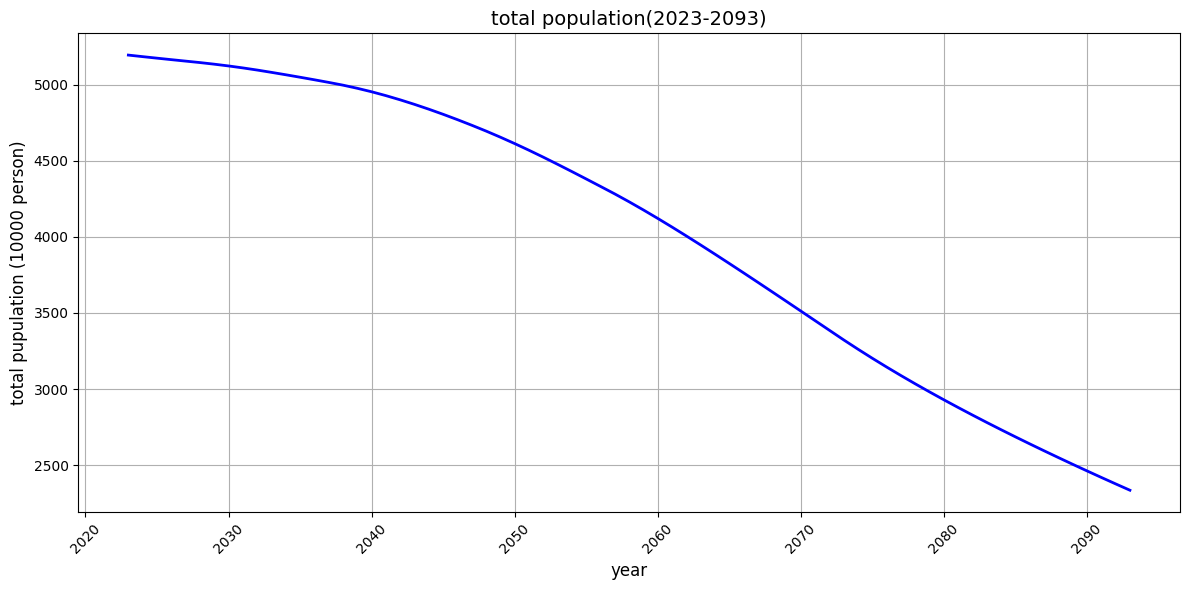

Reproduce this figure in Python.
import pandas as pd
import numpy as np
import matplotlib.pyplot as plt

# 한글 폰트 설정
plt.rcParams["font.family"] = "Malgun Gothic"  # 윈도우의 경우
# plt.rcParams['font.family'] = 'AppleGothic'  # macOS의 경우
plt.rcParams["axes.unicode_minus"] = False  # 마이너스 기호 깨짐 방지


class DemographicModule:
    def __init__(self):
        """인구모듈 초기화"""

        # self.population_structure = None  # 전체 인구
        # 보고서 참조
        self.population_structure = create_initial_population_2023()

        self.working_age = None  # 생산가능인구 (18-64세)
        self.elderly = None  # 고령인구 (65세 이상)

        # 인구 변동요인 초기화 (중위가정 기준)
        self.params = {
            "fertility_rate": {  # 합계출산율 보고서 p11
                2023: 0.73,
                2030: 0.96,
                2040: 1.19,
                2050: 1.21,
                2060: 1.21,
                2070: 1.21,
            },
            "life_expectancy": {  # 기대수명 보고서 p11
                2023: 84.3,
                2030: 85.7,
                2040: 87.4,
                2050: 88.9,
                2060: 90.1,
                2070: 91.2,
            },
            "net_migration": {  # 국제순이동(천명) 보고서 p11
                2023: 43,
                2030: 46,
                2040: 46,
                2050: 43,
                2060: 43,
                2070: 40,
            },
        }

    def project_population(self, year):
        """특정 연도의 인구추계"""
        # 1. 연령별/성별 인구구조 계산
        population_structure = self._calculate_population_structure(year)

        # 2. 주요 인구지표 계산
        demographic_indicators = {
            "year": year,
            "total_population": population_structure["total"].sum(),
            "working_age_population": population_structure[
                (population_structure["age"] >= 18) & (population_structure["age"] < 65)
            ]["total"].sum(),
            "elderly_population": population_structure[
                population_structure["age"] >= 65
            ]["total"].sum(),
        }
        demographic_indicators["elderly_dependency"] = (
            demographic_indicators["elderly_population"]
            / demographic_indicators["working_age_population"]
            * 100
        )

        return {
            "population_structure": population_structure,
            "indicators": demographic_indicators,
        }

    def _calculate_population_structure(self, year):
        """연령별/성별 인구구조 계산 (간단한 코호트 요인법)

        TODO :  더 정교한 연령별/성별 사망률 적용
            연령별 출산율 차등 적용
            연령별/성별 국제순이동 패턴 반영
            코호트별 특성 반영
        """
        if year == 2023:  # 기준연도는 초기 인구구조 반환
            return self.population_structure

        # 이전 연도의 인구구조로부터 계산
        prev_population_struct = self._calculate_population_structure(year - 1).copy()

        # 연령 증가 (모든 연령층을 1세 증가)
        prev_population_struct["age"] += 1

        # 사망률 적용 (간단한 연령별 사망률)
        survival_rates = self._get_survival_rates(prev_population_struct["age"])
        prev_population_struct["male"] *= survival_rates
        prev_population_struct["female"] *= survival_rates

        # 출생아 수 계산
        fertility_rate = self.get_fertility_rate(year)
        fertile_women = prev_population_struct[
            (prev_population_struct["age"] >= 15)
            & (prev_population_struct["age"] <= 49)
        ]["female"].sum()

        total_births = (
            fertile_women * fertility_rate / (49 - 15 + 1)
        )  # 합계출산율->연간 출생아수로 전환

        # 출생성비 적용
        male_births = total_births * 0.5
        female_births = total_births * 0.5

        # 4. 신생아 행 추가
        newborn_row = pd.DataFrame(
            {
                "age": [0],
                "total": [male_births + female_births],
                "male": [male_births],
                "female": [female_births],
            }
        )

        # 5. 국제순이동 반영 (간단히 전체 인구에 비례하여 배분)
        net_migration = self._get_net_migration(year)
        migration_ratio = net_migration / prev_population_struct["total"].sum()

        prev_population_struct["male"] *= 1 + migration_ratio
        prev_population_struct["female"] *= 1 + migration_ratio

        # 6. 최종 인구구조 생성
        population_structure = pd.concat(
            [newborn_row, prev_population_struct[prev_population_struct["age"] <= 200]]
        )
        population_structure["total"] = (
            population_structure["male"] + population_structure["female"]
        )

        return population_structure.reset_index(drop=True)

    def _get_survival_rates(self, ages):
        """간단한 연령별 생존률 계산"""
        # 0세: 0.995, 1-39세: 0.999, 40-69세: 0.995, 70-89세: 0.98, 90세 이상: 0.90
        # 출처 통계청 사망원인통계
        survival_rates = np.ones(len(ages))

        survival_rates[ages == 0] = 0.995
        survival_rates[(ages >= 1) & (ages < 40)] = 0.999
        survival_rates[(ages >= 40) & (ages < 70)] = 0.995
        survival_rates[(ages >= 70) & (ages < 90)] = 0.98
        survival_rates[ages >= 90] = 0.90

        return survival_rates

    def _get_net_migration(self, year):
        """특정 연도의 국제순이동자 수 반환"""
        years = sorted(self.params["net_migration"].keys())
        migration = [self.params["net_migration"][y] for y in years]

        return np.interp(year, years, migration) * 1000  # 천명 단위를 명 단위로 변환

    def get_fertility_rate(self, year):
        """특정 연도의 합계출산율 반환"""
        # 중간값은 선형보간
        years = sorted(self.params["fertility_rate"].keys())
        rates = [self.params["fertility_rate"][y] for y in years]

        return np.interp(year, years, rates)


def create_initial_population_2023():
    """2023년 초기 인구구조 생성
    국민연금 재정추계 자료 14페이지 참조

    """
    # 연령대별 인구 (만명)
    age_groups = {"under_18": 705, "18_64": 3501, "65_plus": 950}

    # 연령별 인구 분포 (더 세분화된 데이터가 필요)
    population_structure = []

    # # 0-17세 인구 분포
    # young_pop_per_age = age_groups["under_18"] * 10000 / 18  # 만명을 명으로 변환
    # for age in range(18):
    #     population_structure.append(
    #         {
    #             "age": age,
    #             "total": young_pop_per_age,
    #             "male": young_pop_per_age * 0.5,  # 성비 가정
    #             "female": young_pop_per_age * 0.5,
    #         }
    #     )

    # # 18-64세 인구 분포
    # working_pop_per_age = age_groups["18_64"] * 10000 / 47
    # for age in range(18, 65):
    #     population_structure.append(
    #         {
    #             "age": age,
    #             "total": working_pop_per_age,
    #             "male": working_pop_per_age * 0.5,
    #             "female": working_pop_per_age * 0.5,
    #         }
    #     )

    # # 65세 이상 인구 분포
    # elderly_pop_per_age = age_groups["65_plus"] * 10000 / 36  # 65-100세 가정
    # for age in range(65, 101):
    #     population_structure.append(
    #         {
    #             "age": age,
    #             "total": elderly_pop_per_age,
    #             "male": elderly_pop_per_age * 0.5,  # 고령층 성비 반영
    #             "female": elderly_pop_per_age * 0.5,
    #         }
    #     )

    ######  연령대별 보다 현실적인 인구 구성
    young_total = age_groups["under_18"] * 10000  # 만명을 명으로 변환
    for age in range(18):
        weight = 0.8 + (age / 17) * 0.4  # 0세: 0.8, 17세: 1.2로 선형 증가
        pop_at_age = (
            young_total * weight / sum([0.8 + (a / 17) * 0.4 for a in range(18)])
        )
        population_structure.append(
            {
                "age": age,
                "total": pop_at_age,
                "male": pop_at_age * 0.51,
                "female": pop_at_age * 0.49,
            }
        )

    # 18-64세 인구 분포 (40-50대가 가장 많음)
    working_total = age_groups["18_64"] * 10000
    for age in range(18, 65):
        if 40 <= age <= 55:  # 40-55세는 더 높은 비중
            weight = 1.3
        else:
            weight = 0.8
        pop_at_age = (
            working_total * weight / (0.8 * 32 + 1.3 * 15)
        )  # 32년은 0.8비중, 15년은 1.3비중
        population_structure.append(
            {
                "age": age,
                "total": pop_at_age,
                "male": pop_at_age * 0.5,
                "female": pop_at_age * 0.5,
            }
        )

    # 65세 이상 인구 분포 (초기에 높고 점차 감소)
    elderly_total = age_groups["65_plus"] * 10000
    for age in range(65, 101):
        weight = (
            2.0 if age < 75 else (1.0 if age < 85 else 0.5)
        )  # 65-74세, 75-84세, 85세 이상 구분
        pop_at_age = (
            elderly_total * weight / (2.0 * 10 + 1.0 * 10 + 0.5 * 16)
        )  # 각 구간별 연수 고려
        population_structure.append(
            {
                "age": age,
                "total": pop_at_age,
                "male": pop_at_age * 0.45,
                "female": pop_at_age * 0.55,
            }
        )

    return pd.DataFrame(population_structure)


def save_pop_structure(df):
    # 인구구조 시각화
    plt.figure(figsize=(12, 6))

    # 남성 인구는 음수로 표시
    plt.barh(df["age"], -df["male"] / 10000, color="skyblue", alpha=0.7, label="남성")
    # 여성 인구는 양수로 표시
    plt.barh(df["age"], df["female"] / 10000, color="pink", alpha=0.7, label="여성")

    plt.title("2023년 인구피라미드", fontsize=14)
    plt.xlabel("인구 (만명)", fontsize=12)
    plt.ylabel("연령", fontsize=12)

    # x축 레이블을 절대값으로 표시
    xticks = plt.xticks()[0]
    plt.xticks(xticks, [abs(x) for x in xticks])

    plt.legend()
    plt.grid(True, alpha=0.3)
    plt.tight_layout()
    # 이미지 저장
    plt.savefig("images/population_pyramid_2023.png", dpi=300, bbox_inches="tight")
    plt.close()


def test_demographic_module():
    demo = DemographicModule()
    demo.population_structure = create_initial_population_2023()
    # save_pop_structure(demo.population_structure)
    results_list = []
    for year in range(2023, 2094):
        result = demo.project_population(year)
        results_list.append(
            {
                "year": year,
                "total_population": result["indicators"]["total_population"],
                "working_age_population": result["indicators"][
                    "working_age_population"
                ],
                "elderly_population": result["indicators"]["elderly_population"],
                "elderly_dependency": result["indicators"]["elderly_dependency"],
                "population_structure": result["population_structure"],
            }
        )

    results_df = pd.DataFrame(results_list)
    print("\n인구추계 결과:")
    print(results_df)

    import matplotlib.pyplot as plt

    plt.figure(figsize=(12, 6))
    plt.plot(
        results_df["year"], results_df["total_population"] / 10000, "b-", linewidth=2
    )
    plt.title("total population(2023-2093)", fontsize=14)
    plt.xlabel("year", fontsize=12)
    plt.ylabel("total pupulation (10000 person)", fontsize=12)
    plt.grid(True)
    plt.xticks(rotation=45)
    plt.tight_layout()
    plt.show()


if __name__ == "__main__":
    test_demographic_module()
